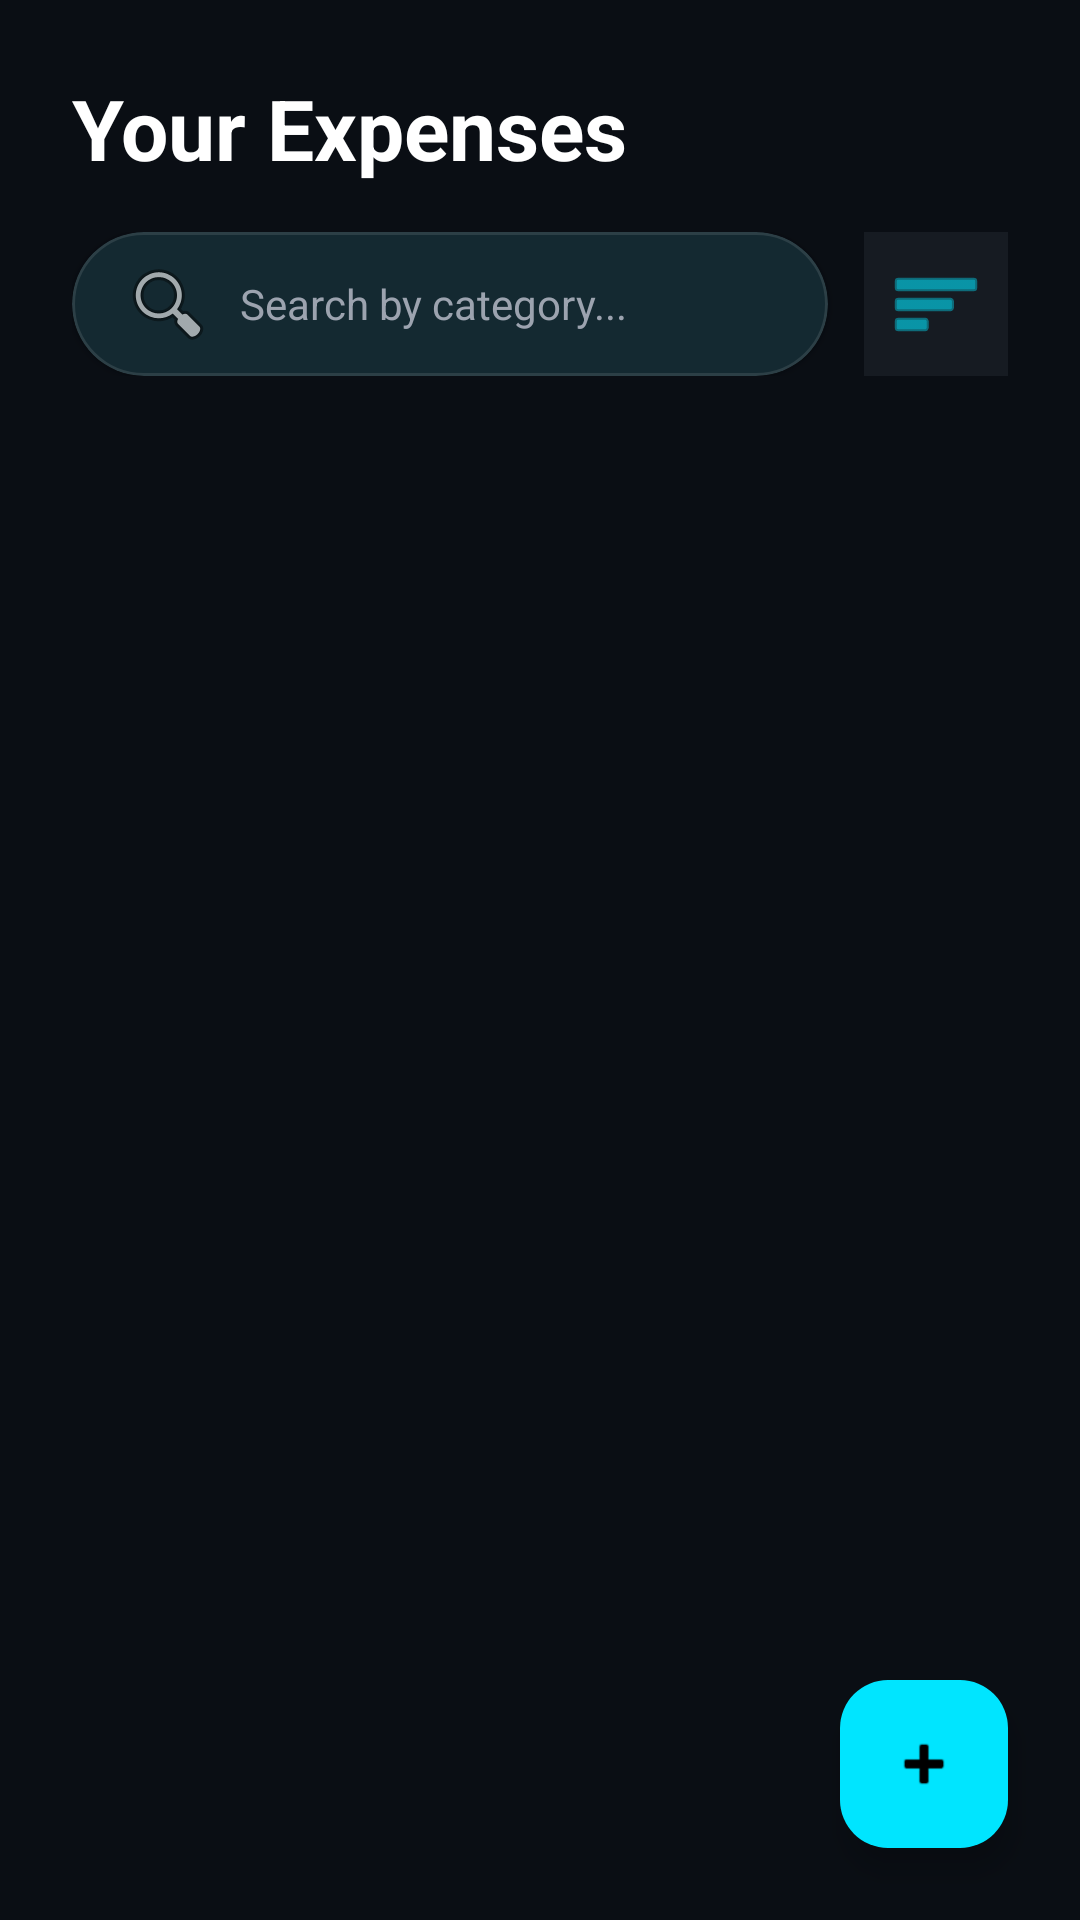

The Android layout XML behind this screen, and the referenced resources:
<!-- AndroidManifest.xml: application theme Theme.SmartWallet -->
<!-- res/layout/fragment_expenses.xml -->
<?xml version="1.0" encoding="utf-8"?>
<androidx.constraintlayout.widget.ConstraintLayout
    xmlns:android="http://schemas.android.com/apk/res/android"
    xmlns:app="http://schemas.android.com/apk/res-auto"
    android:layout_width="match_parent"
    android:layout_height="match_parent"
    android:background="@color/background">

    <TextView
        android:id="@+id/tv_title"
        android:layout_width="wrap_content"
        android:layout_height="wrap_content"
        android:layout_marginStart="24dp"
        android:layout_marginTop="24dp"
        android:text="Your Expenses"
        android:textColor="@color/white"
        android:textSize="28sp"
        android:textStyle="bold"
        app:layout_constraintStart_toStartOf="parent"
        app:layout_constraintTop_toTopOf="parent" />

    
    <LinearLayout
        android:id="@+id/search_container"
        android:layout_width="match_parent"
        android:layout_height="wrap_content"
        android:layout_marginHorizontal="24dp"
        android:layout_marginTop="16dp"
        android:gravity="center_vertical"
        android:orientation="horizontal"
        app:layout_constraintTop_toBottomOf="@id/tv_title">

        <com.google.android.material.card.MaterialCardView
            android:layout_width="0dp"
            android:layout_height="48dp"
            android:layout_weight="1"
            app:cardBackgroundColor="@color/surface"
            app:cardCornerRadius="24dp"
            app:cardElevation="2dp"
            app:strokeColor="@color/glass_white"
            app:strokeWidth="1dp">

            <EditText
                android:id="@+id/et_search_expenses"
                android:layout_width="match_parent"
                android:layout_height="match_parent"
                android:background="@android:color/transparent"
                android:drawableStart="@android:drawable/ic_menu_search"
                android:drawablePadding="8dp"
                android:hint="Search by category..."
                android:paddingHorizontal="16dp"
                android:textColor="@color/white"
                android:textColorHint="@color/gray_light"
                android:textSize="14sp" />
        </com.google.android.material.card.MaterialCardView>

        <ImageButton
            android:id="@+id/btn_filter_expenses"
            android:layout_width="48dp"
            android:layout_height="48dp"
            android:layout_marginStart="12dp"
            android:background="@drawable/app_logo_premium"
            android:backgroundTint="@color/surface"
            android:src="@android:drawable/ic_menu_sort_by_size"
            app:tint="@color/primary" />
    </LinearLayout>

    <androidx.recyclerview.widget.RecyclerView
        android:id="@+id/rv_expenses"
        android:layout_width="match_parent"
        android:layout_height="0dp"
        android:layout_marginTop="12dp"
        android:paddingTop="8dp"
        android:clipToPadding="false"
        app:layout_constraintBottom_toBottomOf="parent"
        app:layout_constraintTop_toBottomOf="@id/search_container"
        app:layoutManager="androidx.recyclerview.widget.LinearLayoutManager" />

    <com.google.android.material.floatingactionbutton.FloatingActionButton
        android:id="@+id/fab_add_expense"
        android:layout_width="wrap_content"
        android:layout_height="wrap_content"
        android:layout_margin="24dp"
        android:backgroundTint="@color/primary"
        android:src="@android:drawable/ic_input_add"
        app:layout_constraintBottom_toBottomOf="parent"
        app:layout_constraintEnd_toEndOf="parent"
        app:tint="@color/on_primary" />

</androidx.constraintlayout.widget.ConstraintLayout>
<!-- resources referenced by this layout -->
<resources>
  <color name="background">#0A0E14</color>
  <color name="glass_white">#1AFFFFFF</color>
  <color name="gray_light">#9CA3AF</color>
  <color name="on_primary">#000000</color>
  <color name="primary">#00E5FF</color>
  <color name="surface">#161B22</color>
  <color name="white">#FFFFFF</color>
  <!-- drawable app_logo_premium: png bitmap (drawable, 478596 bytes) -->
  <style name="Theme.SmartWallet" parent="Theme.Material3.DayNight.NoActionBar">
          
          <item name="colorPrimary">@color/primary</item>
          <item name="colorOnPrimary">@color/on_primary</item>
          <item name="colorPrimaryContainer">@color/primary_dark</item>
          <item name="colorOnPrimaryContainer">@color/white</item>
  
          
          <item name="colorSecondary">@color/secondary</item>
          <item name="colorOnSecondary">@color/on_secondary</item>
  
          
          <item name="android:statusBarColor">@color/background</item>
          <item name="android:windowLightStatusBar">false</item>
  
          
          <item name="android:windowBackground">@color/background</item>
          <item name="colorSurface">@color/surface</item>
          <item name="colorOnSurface">@color/on_surface</item>
  
          
          <item name="android:navigationBarColor">@color/surface</item>
  
          
          <item name="materialCardViewStyle">@style/Widget.SmartWallet.CardView</item>
          <item name="buttonStyle">@style/Widget.SmartWallet.Button</item>
      </style>
  <color name="primary_dark">#00B8D4</color>
  <color name="secondary">#7C4DFF</color>
  <color name="on_secondary">#FFFFFF</color>
  <color name="on_surface">#F3F4F6</color>
  <style name="Widget.SmartWallet.CardView" parent="Widget.Material3.CardView.Elevated">
          <item name="cardCornerRadius">24dp</item>
          <item name="cardElevation">8dp</item>
          <item name="cardBackgroundColor">@color/surface</item>
          <item name="strokeWidth">1dp</item>
          <item name="strokeColor">@color/glass_white</item>
      </style>
  <style name="Widget.SmartWallet.Button" parent="Widget.Material3.Button">
          <item name="cornerRadius">16dp</item>
          <item name="android:insetTop">0dp</item>
          <item name="android:insetBottom">0dp</item>
      </style>
</resources>
